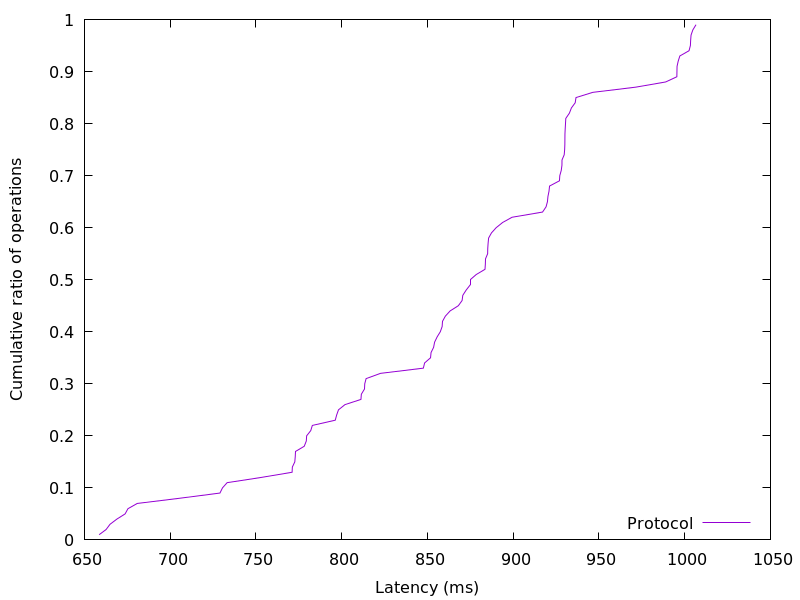

Source data for this figure (header and first rows):
658.57152, 0.01
662.6, 0.02
664.9, 0.03
668.9, 0.04
673.7, 0.05
675.4, 0.06
680.7, 0.07
705.5, 0.08
729, 0.09
730.5, 0.1
733.2, 0.11
753, 0.12
771.1, 0.13
771.2, 0.14
772.7, 0.15
772.9, 0.16
773.1, 0.17
778.2, 0.18
779.4, 0.19
779.6, 0.2
781.9, 0.21
782.9, 0.22
796.2, 0.23
797.1, 0.24
798.1, 0.25
801.9, 0.26
811.2, 0.27
811.5, 0.28
813.3, 0.29
813.4, 0.3
814.2, 0.31
822.6, 0.32
847.6, 0.33
848.3, 0.34
851.8, 0.35
852.1, 0.36
853.6, 0.37
854.2, 0.38
855.6, 0.39
857.5, 0.4
858.6, 0.41
858.8, 0.42
860.4, 0.43
863.2, 0.44
868, 0.45
870.2, 0.46
870.6, 0.47
872.6, 0.48
875, 0.49
875, 0.5
878.5, 0.51
883.5, 0.52
883.8, 0.53
883.8, 0.54
885.1, 0.55
885.2, 0.56
885.4, 0.57
885.7, 0.58
887.3, 0.59
890.1, 0.6
893.9, 0.61
... 38 more rows
